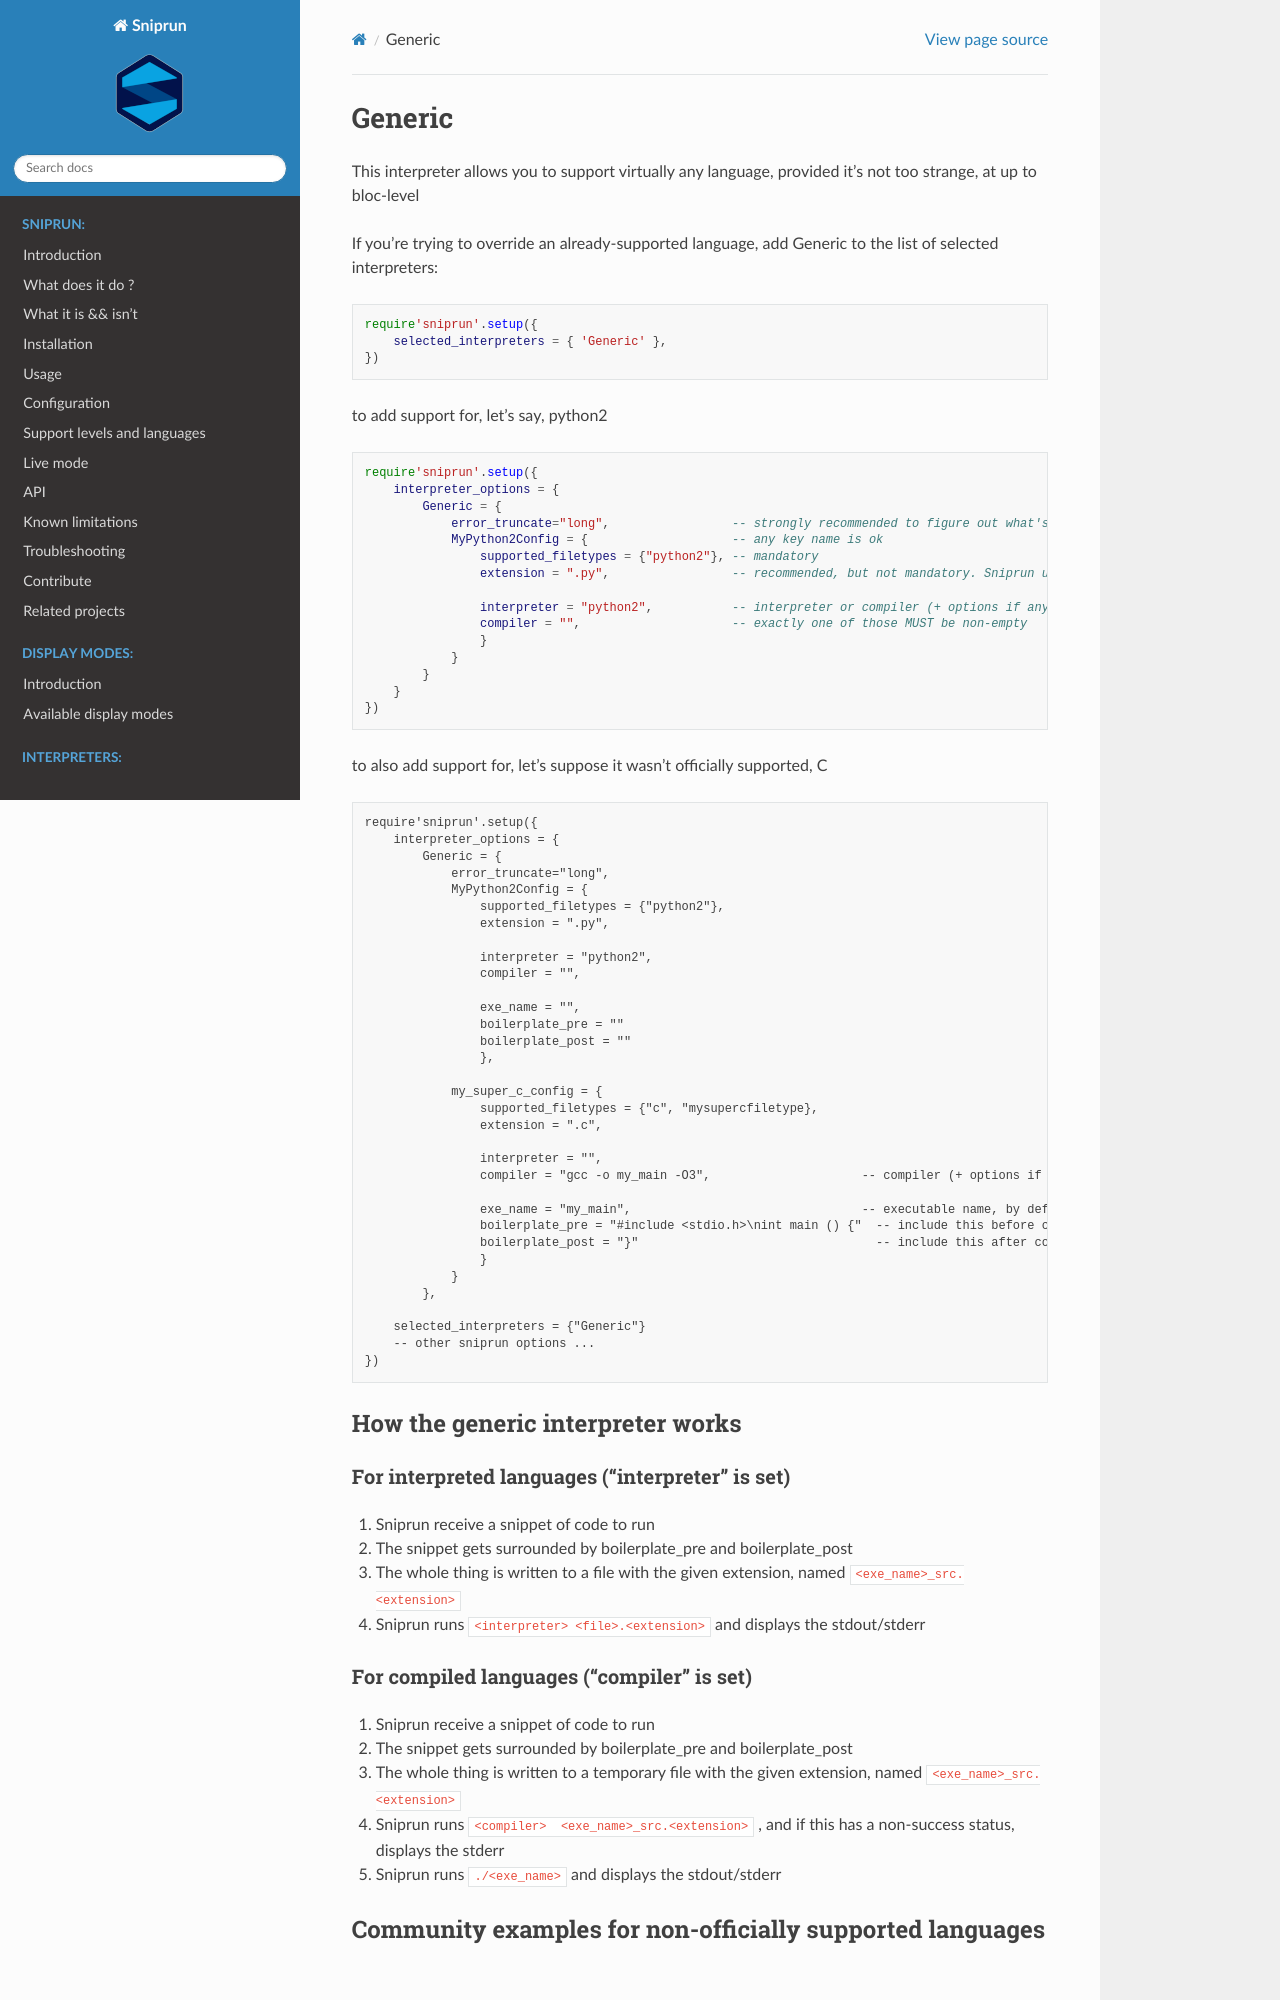

repository: michaelb/sniprun · page: sources/interpreters/Generic.html · generator: sphinx

## Generic

This interpreter allows you to support virtually any language,
provided it's not too strange, at up to bloc-level

If you're trying to override an already-supported language,
add Generic to the list of selected interpreters:


```lua
require'sniprun'.setup({
    selected_interpreters = { 'Generic' },
})
```
to add support for, let's say, python2

```lua
require'sniprun'.setup({
    interpreter_options = {
        Generic = {
            error_truncate="long",                 -- strongly recommended to figure out what's going on
            MyPython2Config = {                    -- any key name is ok
                supported_filetypes = {"python2"}, -- mandatory
                extension = ".py",                 -- recommended, but not mandatory. Sniprun use this to create temporary files

                interpreter = "python2",           -- interpreter or compiler (+ options if any)
                compiler = "",                     -- exactly one of those MUST be non-empty
                }
            }
        }
    }
})
```

to also add support for, let's suppose it wasn't officially supported, C

```lua
require'sniprun'.setup({
    interpreter_options = {
        Generic = {
            error_truncate="long",
            MyPython2Config = {
                supported_filetypes = {"python2"}, 
                extension = ".py",                

                interpreter = "python2",         
                compiler = "",                  

                exe_name = "",
                boilerplate_pre = ""
                boilerplate_post = ""
                },

            my_super_c_config = {                
                supported_filetypes = {"c", "mysupercfiletype}, 
                extension = ".c",                

                interpreter = "",         
                compiler = "gcc -o my_main -O3",                     -- compiler (+ options if necessary) (current working directory is sniprun's work directory - next to sniprun's log in $XDG_CACHE_DIR)

                exe_name = "my_main",                                -- executable name, by default a.out (always in sniprun's work directory)
                boilerplate_pre = "#include <stdio.h>\nint main () {"  -- include this before code snippets
                boilerplate_post = "}"                                 -- include this after code snippets
                }
            }
        },

    selected_interpreters = {"Generic"}
    -- other sniprun options ...
})
```

### How the generic interpreter works

#### For interpreted languages ("interpreter" is set)

1. Sniprun receive a snippet of code to run
2. The snippet gets surrounded by boilerplate_pre and boilerplate_post
3. The whole thing is written to a file with the given extension, named `<exe_name>_src.<extension>`
4. Sniprun runs `<interpreter> <file>.<extension>` and displays the stdout/stderr
